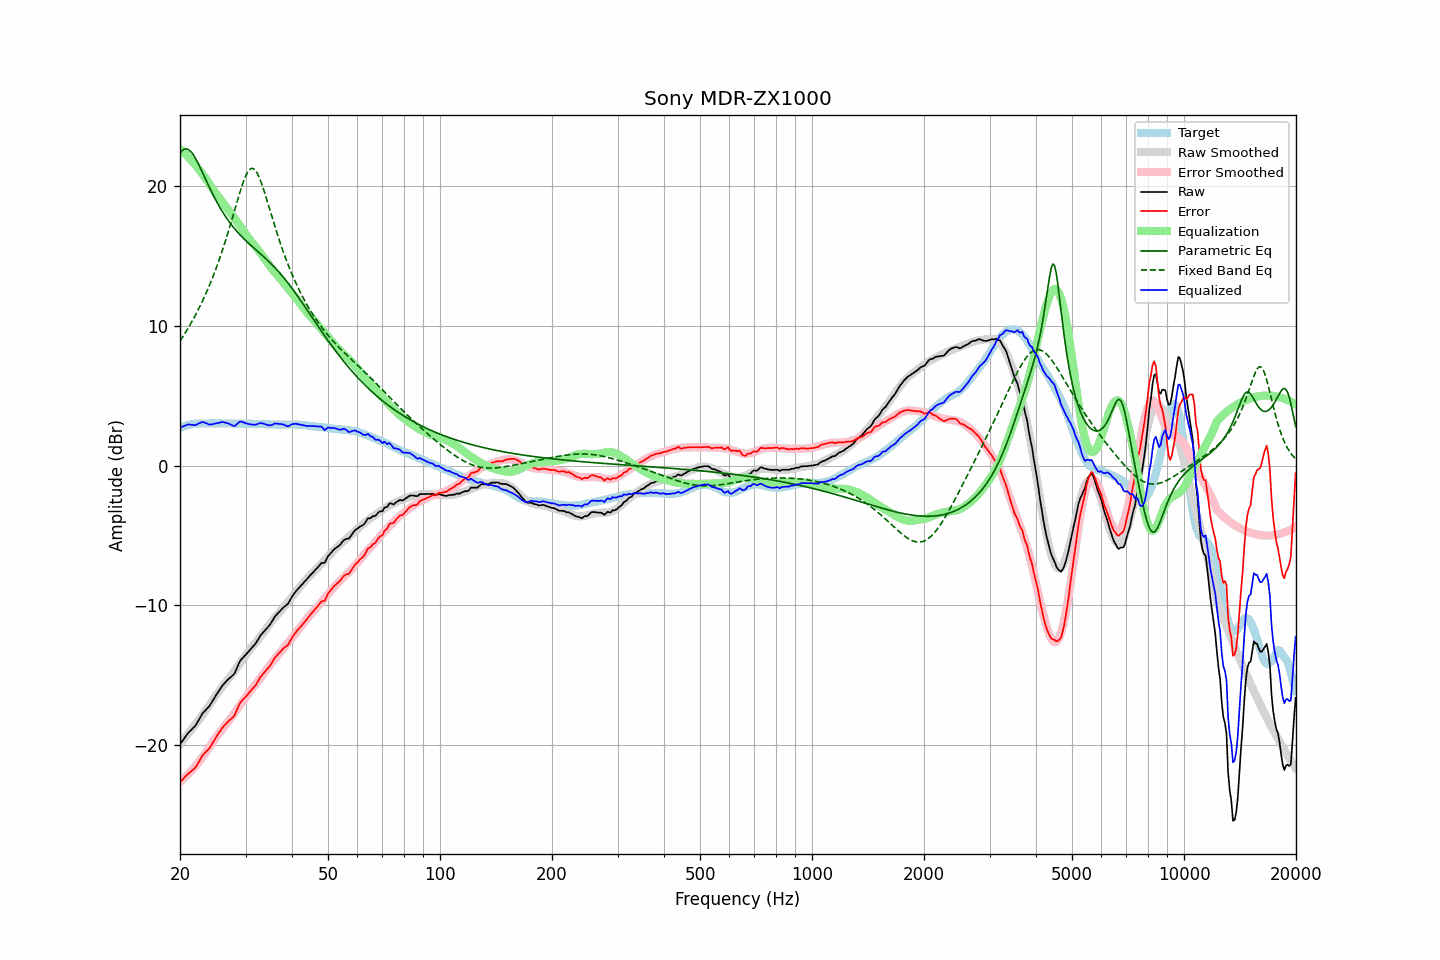

Data behind this chart, as committed beside it:
frequency, raw, error, smoothed, error_smoothed, equalization, parametric_eq, fixed_band_eq, equalized_raw, equalized_smoothed, target
20.00, -19.93, -22.63, -19.90, -22.62, 22.62, 22.33, 8.90, 2.69, 2.72, 2.69
20.20, -19.77, -22.52, -19.76, -22.52, 22.52, 22.48, 9.08, 2.75, 2.76, 2.74
20.40, -19.61, -22.40, -19.62, -22.42, 22.42, 22.58, 9.26, 2.81, 2.80, 2.79
20.61, -19.45, -22.28, -19.48, -22.31, 22.31, 22.64, 9.44, 2.85, 2.83, 2.82
20.81, -19.29, -22.16, -19.33, -22.19, 22.19, 22.65, 9.62, 2.90, 2.86, 2.87
21.02, -19.13, -22.05, -19.19, -22.07, 22.07, 22.61, 9.82, 2.94, 2.89, 2.91
21.23, -19.02, -21.96, -19.04, -21.95, 21.95, 22.54, 10.01, 2.93, 2.91, 2.93
21.44, -18.90, -21.85, -18.89, -21.83, 21.83, 22.42, 10.21, 2.93, 2.94, 2.95
21.66, -18.79, -21.77, -18.74, -21.70, 21.70, 22.27, 10.42, 2.91, 2.96, 2.97
21.87, -18.68, -21.66, -18.59, -21.57, 21.57, 22.09, 10.63, 2.89, 2.98, 2.98
22.09, -18.53, -21.53, -18.44, -21.43, 21.43, 21.89, 10.85, 2.90, 2.99, 3.00
22.31, -18.32, -21.33, -18.29, -21.29, 21.29, 21.67, 11.07, 2.97, 3.00, 3.01
22.54, -18.12, -21.14, -18.14, -21.15, 21.15, 21.44, 11.30, 3.02, 3.01, 3.01
22.76, -17.92, -20.93, -17.99, -21.00, 21.00, 21.19, 11.53, 3.08, 3.01, 3.01
22.99, -17.72, -20.73, -17.83, -20.85, 20.85, 20.95, 11.77, 3.13, 3.02, 3.00
23.22, -17.60, -20.61, -17.67, -20.69, 20.69, 20.70, 12.02, 3.09, 3.02, 3.00
23.45, -17.48, -20.48, -17.51, -20.52, 20.52, 20.45, 12.27, 3.04, 3.02, 3.00
23.69, -17.36, -20.38, -17.34, -20.35, 20.35, 20.20, 12.53, 2.99, 3.02, 3.01
23.92, -17.24, -20.25, -17.16, -20.18, 20.18, 19.96, 12.80, 2.94, 3.02, 3.01
24.16, -17.07, -20.08, -16.99, -20.01, 20.01, 19.72, 13.08, 2.94, 3.02, 3.01
24.40, -16.88, -19.90, -16.82, -19.84, 19.84, 19.49, 13.37, 2.96, 3.02, 3.02
24.65, -16.69, -19.71, -16.65, -19.67, 19.67, 19.26, 13.66, 2.97, 3.02, 3.01
24.89, -16.50, -19.51, -16.49, -19.51, 19.51, 19.04, 13.96, 3.01, 3.02, 3.01
25.14, -16.32, -19.33, -16.33, -19.35, 19.35, 18.83, 14.27, 3.03, 3.02, 3.01
25.39, -16.14, -19.16, -16.18, -19.20, 19.20, 18.62, 14.59, 3.06, 3.02, 3.02
25.65, -15.97, -19.00, -16.03, -19.05, 19.05, 18.42, 14.92, 3.08, 3.02, 3.02
25.91, -15.79, -18.81, -15.89, -18.91, 18.91, 18.23, 15.26, 3.11, 3.02, 3.01
26.16, -15.65, -18.66, -15.74, -18.76, 18.76, 18.04, 15.61, 3.11, 3.02, 3.01
26.43, -15.53, -18.55, -15.59, -18.60, 18.60, 17.87, 15.96, 3.07, 3.01, 3.01
26.69, -15.40, -18.42, -15.44, -18.45, 18.45, 17.70, 16.33, 3.05, 3.01, 3.01
26.96, -15.28, -18.30, -15.28, -18.30, 18.30, 17.53, 16.71, 3.01, 3.01, 3.01
27.23, -15.18, -18.20, -15.13, -18.14, 18.14, 17.37, 17.09, 2.96, 3.01, 3.01
27.50, -15.08, -18.10, -14.98, -17.99, 17.99, 17.22, 17.48, 2.90, 3.01, 3.01
27.77, -14.98, -17.98, -14.82, -17.83, 17.83, 17.08, 17.87, 2.85, 3.01, 3.00
28.05, -14.85, -17.85, -14.67, -17.67, 17.67, 16.94, 18.27, 2.82, 3.00, 3.00
28.33, -14.58, -17.57, -14.51, -17.51, 17.51, 16.80, 18.67, 2.93, 3.00, 2.99
28.62, -14.33, -17.32, -14.34, -17.35, 17.35, 16.67, 19.06, 3.02, 3.00, 2.99
28.90, -14.05, -17.05, -14.19, -17.19, 17.19, 16.54, 19.44, 3.14, 3.00, 3.00
29.19, -13.88, -16.88, -14.03, -17.02, 17.02, 16.42, 19.81, 3.14, 3.00, 2.99
29.48, -13.76, -16.76, -13.87, -16.86, 16.86, 16.30, 20.16, 3.10, 3.00, 3.00
29.78, -13.63, -16.63, -13.71, -16.70, 16.70, 16.19, 20.47, 3.07, 3.00, 2.99
30.08, -13.51, -16.52, -13.54, -16.54, 16.54, 16.08, 20.74, 3.02, 2.99, 3.00
30.38, -13.38, -16.38, -13.38, -16.37, 16.37, 15.97, 20.97, 2.99, 2.99, 2.99
30.68, -13.25, -16.25, -13.22, -16.22, 16.22, 15.86, 21.13, 2.96, 2.99, 2.99
30.99, -13.12, -16.12, -13.07, -16.06, 16.06, 15.76, 21.23, 2.94, 2.99, 2.99
31.30, -12.99, -15.98, -12.93, -15.92, 15.92, 15.65, 21.25, 2.92, 2.99, 2.98
31.61, -12.86, -15.85, -12.80, -15.78, 15.78, 15.55, 21.21, 2.92, 2.99, 2.98
31.93, -12.73, -15.72, -12.67, -15.65, 15.65, 15.45, 21.09, 2.91, 2.98, 2.98
32.24, -12.55, -15.52, -12.53, -15.51, 15.51, 15.35, 20.92, 2.96, 2.98, 2.97
32.57, -12.36, -15.34, -12.39, -15.36, 15.36, 15.25, 20.68, 3.00, 2.97, 2.97
32.89, -12.16, -15.13, -12.24, -15.20, 15.20, 15.15, 20.40, 3.04, 2.97, 2.97
33.22, -12.02, -14.98, -12.08, -15.05, 15.05, 15.04, 20.09, 3.02, 2.96, 2.96
33.55, -11.89, -14.85, -11.92, -14.88, 14.88, 14.94, 19.74, 2.99, 2.96, 2.96
33.89, -11.77, -14.73, -11.77, -14.72, 14.72, 14.84, 19.38, 2.95, 2.95, 2.95
34.23, -11.64, -14.60, -11.61, -14.56, 14.56, 14.73, 19.01, 2.92, 2.95, 2.95
34.57, -11.51, -14.46, -11.45, -14.40, 14.40, 14.62, 18.62, 2.89, 2.95, 2.94
34.92, -11.37, -14.32, -11.30, -14.24, 14.24, 14.51, 18.24, 2.87, 2.94, 2.94
35.27, -11.19, -14.13, -11.15, -14.09, 14.09, 14.39, 17.86, 2.90, 2.94, 2.93
35.62, -11.00, -13.94, -11.01, -13.95, 13.95, 14.28, 17.48, 2.95, 2.94, 2.93
35.97, -10.80, -13.73, -10.88, -13.82, 13.82, 14.16, 17.10, 3.02, 2.93, 2.93
... 635 more rows
